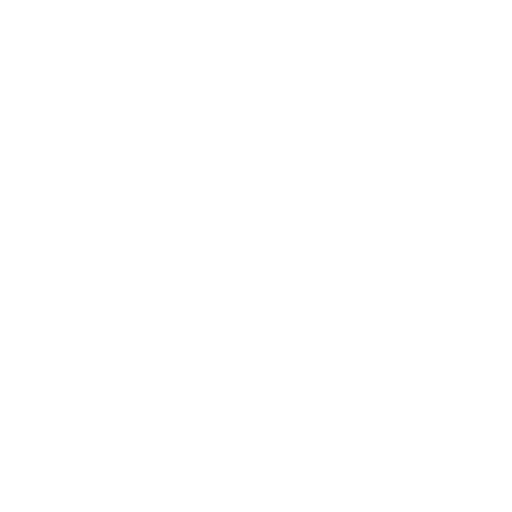
t = 0.00 s
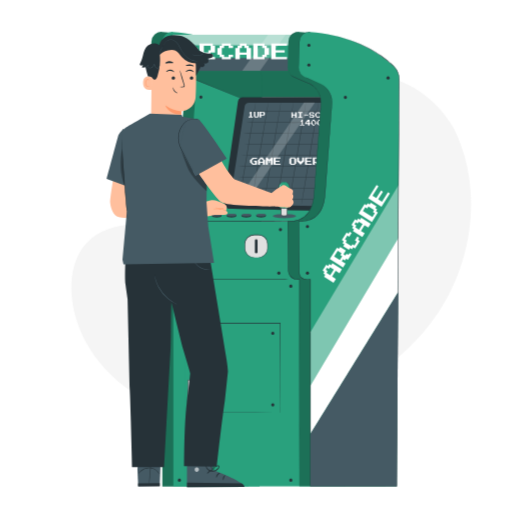
t = 1.00 s
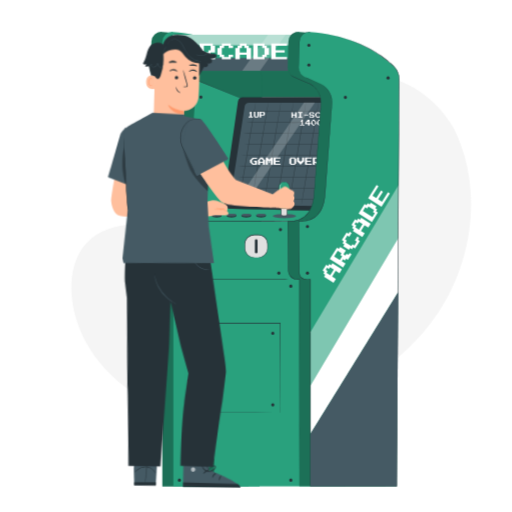
t = 2.50 s
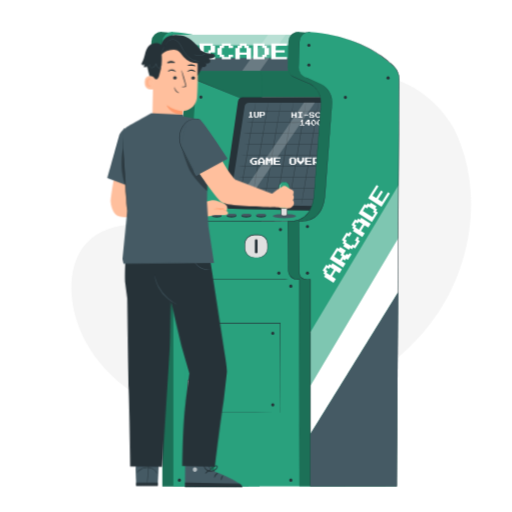
t = 3.25 s
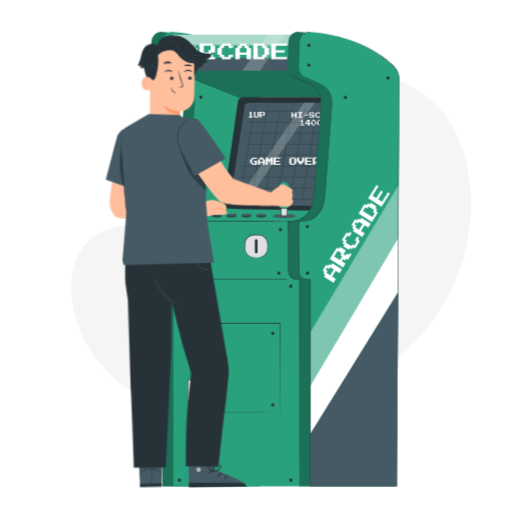
t = 4.75 s
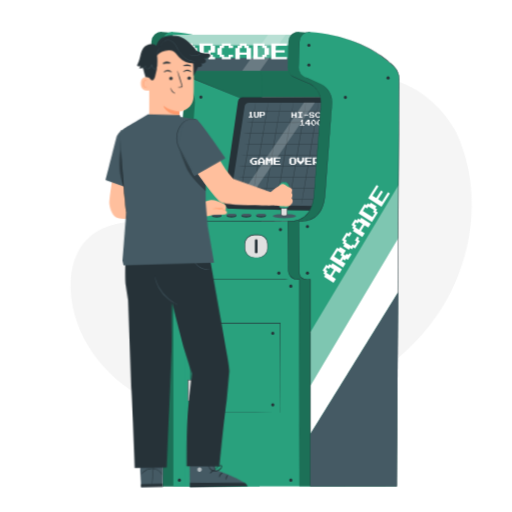
t = 5.88 s

The animated SVG that drew these frames (rendered in a browser with its animation timeline set to each time). Animation: 3 CSS @keyframes rules; one cycle of 7.00 s, repeats indefinitely.

<svg class="animated" id="freepik_stories-arcade-machine" xmlns="http://www.w3.org/2000/svg" viewBox="0 0 500 500" version="1.1" xmlns:xlink="http://www.w3.org/1999/xlink" xmlns:svgjs="http://svgjs.com/svgjs"><style>svg#freepik_stories-arcade-machine:not(.animated) .animable {opacity: 0;}svg#freepik_stories-arcade-machine.animated #freepik--background-simple--inject-90 {animation: 1s 1 forwards cubic-bezier(.36,-0.01,.5,1.38) fadeIn,1.5s Infinite  linear wind;animation-delay: 0s,1s;}svg#freepik_stories-arcade-machine.animated #freepik--arcade-machine--inject-90 {animation: 1s 1 forwards cubic-bezier(.36,-0.01,.5,1.38) fadeIn;animation-delay: 0s;}svg#freepik_stories-arcade-machine.animated #freepik--Character--inject-90 {animation: 1s 1 forwards cubic-bezier(.36,-0.01,.5,1.38) slideUp,6s Infinite  linear wind;animation-delay: 0s,1s;}            @keyframes fadeIn {                0% {                    opacity: 0;                }                100% {                    opacity: 1;                }            }                    @keyframes wind {                0% {                    transform: rotate( 0deg );                }                25% {                    transform: rotate( 1deg );                }                75% {                    transform: rotate( -1deg );                }            }                    @keyframes slideUp {                0% {                    opacity: 0;                    transform: translateY(30px);                }                100% {                    opacity: 1;                    transform: inherit;                }            }        .animator-hidden { display: none; }</style><g id="freepik--background-simple--inject-90" class="animable" style="transform-origin: 264.826px 240.476px;"><path d="M443.47,125.87,441.12,122c-19.77-32.58-55.51-52.22-93.2-49.84a99.14,99.14,0,0,0-14.43,2c-34.26,7.34-64.07,33.25-76.43,66.43-7.27,19.52-9.3,42-23.09,57.48-17.95,20.16-48.43,20.8-75.22,20s-57.29-.12-75.15,20.12c-11.19,12.67-14.74,30.7-13.84,47.68,2.39,44.94,33.71,85.13,73.54,105.11s86.72,21.76,130.31,13c61.07-12.31,119.14-46.11,154.05-98.33S471.4,182.23,443.47,125.87Z" style="fill: rgb(245, 245, 245); transform-origin: 264.826px 240.476px;" id="el14d2l7fk1jfp" class="animable"></path></g><g id="freepik--Floor--inject-90" class="animable animator-hidden" style="transform-origin: 244.75px 474.94px;"><path d="M459.33,474.94c0,.15-96.08.27-214.57.27s-214.59-.12-214.59-.27,96.06-.27,214.59-.27S459.33,474.79,459.33,474.94Z" style="fill: rgb(38, 50, 56); transform-origin: 244.75px 474.94px;" id="elqf8cwh1yet" class="animable"></path></g><g id="freepik--arcade-machine--inject-90" class="animable animator-active" style="transform-origin: 268.589px 253.097px;"><path d="M147.2,66.12l.67-25.68a9.57,9.57,0,0,1,10.26-9.3c31.27,2.39,60.48,13.37,81.33,33a18.37,18.37,0,0,1,5.75,13.49l-2.46,397.35H158.54V272.86H147.68L147.15,216h2.36c14.85,0,22.12-10.68,23.25-25.48l6.73-88.23a20.46,20.46,0,0,0-14-21.72l-12.51-5.46A9.55,9.55,0,0,1,147.2,66.12Z" style="fill: rgb(41, 161, 125); transform-origin: 196.18px 253.047px;" id="elg6ytwh371vq" class="animable"></path><g id="eleq3t727d3g"><g style="opacity: 0.3; transform-origin: 196.18px 253.047px;" class="animable"><path d="M147.2,66.12l.67-25.68a9.57,9.57,0,0,1,10.26-9.3c31.27,2.39,60.48,13.37,81.33,33a18.37,18.37,0,0,1,5.75,13.49l-2.46,397.35H158.54V272.86H147.68L147.15,216h2.36c14.85,0,22.12-10.68,23.25-25.48l6.73-88.23a20.46,20.46,0,0,0-14-21.72l-12.51-5.46A9.55,9.55,0,0,1,147.2,66.12Z" id="el2gskllrlkzc" class="animable" style="transform-origin: 196.18px 253.047px;"></path></g></g><polygon points="232.97 94.97 168.93 69.19 306.42 69.19 338.4 95.33 232.97 94.97" style="fill: rgb(41, 161, 125); transform-origin: 253.665px 82.26px;" id="el3ixim3iyw8s" class="animable"></polygon><path d="M157.9,66.12l.67-25.68a9.57,9.57,0,0,1,10.26-9.3c31.27,2.39,60.48,13.37,81.32,33a18.34,18.34,0,0,1,5.76,13.49l-2.46,397.35H169.24V252.16H158.38L157.85,216h2.36c14.85,0,22.12-10.68,23.25-25.48l6.73-88.23A20.46,20.46,0,0,0,176.14,80.6l-12.5-5.46A9.55,9.55,0,0,1,157.9,66.12Z" style="fill: rgb(41, 161, 125); transform-origin: 206.88px 253.047px;" id="elojinskkihs" class="animable"></path><g id="elu7hwwh5ysc9"><g style="opacity: 0.3; transform-origin: 253.665px 82.78px;" class="animable"><polygon points="236.42 96.37 168.93 69.19 306.42 69.19 338.4 95.33 236.42 96.37" id="elqgi89bs3ngd" class="animable" style="transform-origin: 253.665px 82.78px;"></polygon></g></g><rect x="168.93" y="33.92" width="118.45" height="35.26" style="fill: rgb(41, 161, 125); transform-origin: 228.155px 51.55px;" id="el1wecv09d004" class="animable"></rect><g id="elghbw8p0u8gd"><g style="opacity: 0.6; transform-origin: 227.97px 39.07px;" class="animable"><rect x="168.57" y="33.92" width="118.8" height="10.3" style="fill: rgb(255, 255, 255); transform-origin: 227.97px 39.07px;" id="elb7va6uccsyj" class="animable"></rect></g></g><rect x="168.57" y="56.69" width="118.8" height="12.5" style="fill: rgb(69, 90, 100); transform-origin: 227.97px 62.94px;" id="elzskihqf93yp" class="animable"></rect><path d="M218.65,193.7l13.7-94.62A5.06,5.06,0,0,1,237.44,95h98.27c6.15,0,10.87,5.1,10,10.8L331.41,199a9.93,9.93,0,0,1-10.25,8.11L226.9,205C220.83,204.83,217.75,199.33,218.65,193.7Z" style="fill: rgb(38, 50, 56); transform-origin: 282.155px 151.06px;" id="elpwfe5vj1v2" class="animable"></path><path d="M224.68,195.23l14.23-91.42a4.18,4.18,0,0,1,4.13-3.54h92.48a4,4,0,0,1,4.11,4.44L325.38,198a4.09,4.09,0,0,1-4.21,3.34l-92.48-1.66A4,4,0,0,1,224.68,195.23Z" style="fill: rgb(69, 90, 100); transform-origin: 282.155px 150.806px;" id="elfqbfmuwfy5" class="animable"></path><path d="M284.54,115.09v-5.58H286v2.39h2.17v-2.39h1.44v5.58h-1.44V112.7H286v2.39Z" style="fill: rgb(255, 255, 255); transform-origin: 287.075px 112.3px;" id="ela8luxep8i3l" class="animable"></path><path d="M291,115.09v-.8h1.44v-4H291v-.8h4.33v.8h-1.44v4h1.44v.8Z" style="fill: rgb(255, 255, 255); transform-origin: 293.165px 112.29px;" id="elmqa8exal1b" class="animable"></path><path d="M296.8,112.7v-.8h4.33v.8Z" style="fill: rgb(255, 255, 255); transform-origin: 298.965px 112.3px;" id="el045f8znt2db7" class="animable"></path><path d="M302.57,115.09v-.8h-.72v-.8h1.44v.8h2.17V112.7h-2.89v-.8h-.72v-1.59h.72v-.8h3.61v.8h.72v.79h-1.44v-.79h-2.17v1.59h2.89v.8h.72v1.59h-.72v.8Z" style="fill: rgb(255, 255, 255); transform-origin: 304.375px 112.3px;" id="el4639qmi2rt3" class="animable"></path><path d="M309.06,115.09v-.8h-.72v-.8h-.72V111.1h.72v-.79h.72v-.8H312v.8h.72v.79h-1.44v-.79h-1.45v.79h-.72v2.39h.72v.8h1.45v-.8h1.44v.8H312v.8Z" style="fill: rgb(255, 255, 255); transform-origin: 310.17px 112.3px;" id="eln4mmf5to6p9" class="animable"></path><path d="M314.11,115.09v-.8h-.72v-4h.72v-.8h3.61v.8h.72v4h-.72v.8Zm.72-.8H317v-4h-2.17Z" style="fill: rgb(255, 255, 255); transform-origin: 315.915px 112.29px;" id="el8ne7oerekqr" class="animable"></path><path d="M319.16,115.09v-5.58h4.33v.8h.72v2.39h-1.44v.79h.72v.8h.72v.8h-2.16v-.8h-.73v-.8h-.72v1.6Zm1.44-2.39h1.45v-.8h.72v-1.59H320.6Z" style="fill: rgb(255, 255, 255); transform-origin: 321.685px 112.3px;" id="elsrdpify4ngo" class="animable"></path><path d="M324.93,115.09v-5.58H330v.8h-3.61v1.59h2.89v.8h-2.89v1.59H330v.8Z" style="fill: rgb(255, 255, 255); transform-origin: 327.465px 112.3px;" id="elbssw2mvgcgf" class="animable"></path><path d="M292.88,122.62v-.8h1.44v-3.18h-.72v-.8h.72V117h1.45v4.78h1.44v.8Z" style="fill: rgb(255, 255, 255); transform-origin: 295.045px 119.81px;" id="elsxneh2dqsxr" class="animable"></path><path d="M300.81,122.62V121h-2.88v-1.6h.72v-.79h.72v-.8h.72V117h2.17v3.19H303v.8h-.72v1.59Zm-1.44-2.39h1.44v-1.59h-.72v.79h-.72Z" style="fill: rgb(255, 255, 255); transform-origin: 300.465px 119.81px;" id="elj1r1sviohwh" class="animable"></path><path d="M305.14,122.62v-.8h-.72V121h-.72v-2.39h.72v-.8h.72V117h2.17v.8H308v.8h.72V121H308v.79h-.72v.8Zm.72-.8h1.45v-3.18h-.73v-.8h-1.44V121h.72Z" style="fill: rgb(255, 255, 255); transform-origin: 306.21px 119.81px;" id="el540inystuz9" class="animable"></path><path d="M310.91,122.62v-.8h-.72V121h-.72v-2.39h.72v-.8h.72V117h2.17v.8h.72v.8h.72V121h-.72v.79h-.72v.8Zm.72-.8h1.45v-3.18h-.72v-.8h-1.45V121h.72Z" style="fill: rgb(255, 255, 255); transform-origin: 311.995px 119.81px;" id="elhkme3gy05h5" class="animable"></path><path d="M316.68,122.62v-.8H316V121h-.72v-2.39H316v-.8h.72V117h2.17v.8h.72v.8h.72V121h-.72v.79h-.72v.8Zm.72-.8h1.45v-3.18h-.73v-.8h-1.44V121h.72Z" style="fill: rgb(255, 255, 255); transform-origin: 317.805px 119.81px;" id="elpubf239mqnq" class="animable"></path><path d="M242.74,114.65v-.8h1.45v-3.19h-.73v-.8h.73v-.79h1.44v4.78h1.44v.8Z" style="fill: rgb(255, 255, 255); transform-origin: 244.905px 111.86px;" id="elg5xts6jmee5" class="animable"></path><path d="M248.51,114.65v-.8h-.72v-4.78h1.44v4.78h2.17v-4.78h1.44v4.78h-.72v.8Z" style="fill: rgb(255, 255, 255); transform-origin: 250.315px 111.86px;" id="elr2x92t48d1c" class="animable"></path><path d="M253.56,114.65v-5.58h4.33v.79h.72v2.4h-.72v.79H255v1.6Zm1.45-2.39h2.16v-2.4H255Z" style="fill: rgb(255, 255, 255); transform-origin: 256.085px 111.86px;" id="eldfviohx9ar" class="animable"></path><g id="elz13tvhq1esp"><g style="opacity: 0.3; transform-origin: 282.705px 150.03px;" class="animable"><path d="M233.09,199.79c-.15,0,3.46-22.32,8-49.8s8.43-49.74,8.58-49.72-3.46,22.32-8.05,49.81S233.23,199.82,233.09,199.79Z" id="elt0ji499t7c" class="animable" style="transform-origin: 241.38px 150.03px;"></path><path d="M245.35,199.79c-.14,0,3.46-22.32,8.06-49.8s8.43-49.74,8.58-49.72-3.46,22.32-8.05,49.81S245.5,199.82,245.35,199.79Z" id="elcutfebn94pt" class="animable" style="transform-origin: 253.67px 150.03px;"></path><path d="M257.62,199.79c-.14,0,3.46-22.32,8.05-49.8s8.44-49.74,8.59-49.72-3.46,22.32-8.06,49.81S257.77,199.82,257.62,199.79Z" id="elfs3q6wujf8j" class="animable" style="transform-origin: 265.94px 150.03px;"></path><path d="M269.89,199.79c-.15,0,3.46-22.32,8.05-49.8s8.44-49.74,8.58-49.72-3.45,22.32-8,49.81S270,199.82,269.89,199.79Z" id="el9092ardv9mn" class="animable" style="transform-origin: 278.205px 150.03px;"></path><path d="M282.16,199.79c-.15,0,3.45-22.32,8-49.8s8.43-49.74,8.58-49.72-3.46,22.32-8.05,49.81S282.3,199.82,282.16,199.79Z" id="el87hqzdnpqjs" class="animable" style="transform-origin: 290.45px 150.03px;"></path><path d="M294.42,199.79c-.14,0,3.46-22.32,8.05-49.8s8.44-49.74,8.59-49.72-3.46,22.32-8.05,49.81S294.57,199.82,294.42,199.79Z" id="el2ngvmq19cd" class="animable" style="transform-origin: 302.74px 150.03px;"></path><path d="M306.69,199.79c-.15,0,3.46-22.32,8.05-49.8s8.44-49.74,8.58-49.72-3.45,22.32-8.05,49.81S306.84,199.82,306.69,199.79Z" id="elxrkvm7ka5" class="animable" style="transform-origin: 315.005px 150.03px;"></path><path d="M319,199.79c-.15,0,3.46-22.32,8.05-49.8s8.43-49.74,8.58-49.72-3.46,22.32-8,49.81S319.1,199.82,319,199.79Z" id="elwaf5cklopr9" class="animable" style="transform-origin: 327.315px 150.03px;"></path><path d="M339,108.9c0,.15-22.51.27-50.29.27s-50.29-.12-50.29-.27,22.51-.27,50.29-.27S339,108.75,339,108.9Z" id="el9lq7mhc52x5" class="animable" style="transform-origin: 288.71px 108.9px;"></path><path d="M337.07,119.74c0,.15-22.52.27-50.29.27s-50.3-.12-50.3-.27,22.52-.27,50.3-.27S337.07,119.59,337.07,119.74Z" id="elfsargndemm" class="animable" style="transform-origin: 286.775px 119.74px;"></path><path d="M334.15,130.32c0,.15-22.52.27-50.29.27s-50.3-.12-50.3-.27,22.52-.27,50.3-.27S334.15,130.17,334.15,130.32Z" id="elfqffu4qklv" class="animable" style="transform-origin: 283.855px 130.32px;"></path><path d="M335.4,140.9c0,.15-22.52.27-50.29.27s-50.29-.12-50.29-.27,22.51-.27,50.29-.27S335.4,140.75,335.4,140.9Z" id="elhnukprlu1wj" class="animable" style="transform-origin: 285.11px 140.9px;"></path><path d="M332.48,151.48c0,.14-22.52.27-50.29.27s-50.3-.13-50.3-.27,22.52-.27,50.3-.27S332.48,151.33,332.48,151.48Z" id="eld2918nskzyj" class="animable" style="transform-origin: 282.185px 151.48px;"></path><path d="M329.56,162.05c0,.15-22.52.27-50.29.27s-50.3-.12-50.3-.27,22.52-.26,50.3-.26S329.56,161.91,329.56,162.05Z" id="elgd5t265oabm" class="animable" style="transform-origin: 279.265px 162.055px;"></path><path d="M329.56,173.05c0,.15-22.52.27-50.29.27s-50.3-.12-50.3-.27,22.52-.27,50.3-.27S329.56,172.9,329.56,173.05Z" id="elsr1yjpcmgnc" class="animable" style="transform-origin: 279.265px 173.05px;"></path><path d="M327,184c0,.15-22.52.27-50.29.27s-50.3-.12-50.3-.27,22.52-.27,50.3-.27S327,183.89,327,184Z" id="elslc4p8nnkpj" class="animable" style="transform-origin: 276.705px 184px;"></path><path d="M327,194.67c0,.15-22.52.27-50.29.27s-50.3-.12-50.3-.27,22.52-.27,50.3-.27S327,194.52,327,194.67Z" id="el1a2trjz1kcg" class="animable" style="transform-origin: 276.705px 194.67px;"></path></g></g><path d="M246.16,161v-1h-1v-1h-1v-3.06h1v-1h1v-1h4.78v1h-3.83v1h-1V159h1v1H249v-2h-1v-1h2.87V161Z" style="fill: rgb(255, 255, 255); transform-origin: 247.55px 157.47px;" id="elqon73mmai4e" class="animable"></path><path d="M251.9,161v-5.11h.95v-1h1v-1h2.87v1h.95v1h1V161h-1.91V159h-2.87V161Zm1.91-3.07h2.87v-2h-1v-1h-1v1h-.95Z" style="fill: rgb(255, 255, 255); transform-origin: 255.285px 157.445px;" id="ela6gt9tfbse" class="animable"></path><path d="M259.55,161v-7.16h1.91v1h1v1h1v-1h1v-1h1.91V161h-1.91v-4.09h-1v2h-1v-2h-1V161Z" style="fill: rgb(255, 255, 255); transform-origin: 262.96px 157.42px;" id="elyq7iv9pt2h" class="animable"></path><path d="M267.19,161v-7.16h6.7v1h-4.78v2.05h3.82v1h-3.82v2h4.78v1Z" style="fill: rgb(255, 255, 255); transform-origin: 270.54px 157.42px;" id="eloh5zn00ie7h" class="animable"></path><path d="M283.45,161v-1h-.95v-5.12h.95v-1h4.78v1h1V160h-1v1Zm1-1h2.87v-5.12h-2.87Z" style="fill: rgb(255, 255, 255); transform-origin: 285.865px 157.44px;" id="el883tax9f1ew" class="animable"></path><path d="M293,161v-1h-.95v-1h-1v-1h-1v-4.09h1.91v3.07H293v1h1v-1h1v-3.07h1.91V158h-1v1h-.95v1h-1v1Z" style="fill: rgb(255, 255, 255); transform-origin: 293.48px 157.455px;" id="eltqum5cp64z" class="animable"></path><path d="M297.8,161v-7.16h6.69v1h-4.78v2.05h3.82v1h-3.82v2h4.78v1Z" style="fill: rgb(255, 255, 255); transform-origin: 301.145px 157.42px;" id="el6jmddbyuux" class="animable"></path><path d="M305.45,161v-7.16h5.73v1h1V158h-1.91v1h.95v1h1v1h-2.87v-1h-.95v-1h-1V161Zm1.91-3.07h1.91v-1h1v-2.05h-2.87Z" style="fill: rgb(255, 255, 255); transform-origin: 308.835px 157.42px;" id="el44eoi9at3fp" class="animable"></path><g id="elh3j0sk7zpem"><g style="opacity: 0.2; transform-origin: 268.225px 150.03px;" class="animable"><polygon points="228.97 199.67 296.83 100.21 307.48 100.21 239.07 199.85 228.97 199.67" style="fill: rgb(255, 255, 255); transform-origin: 268.225px 150.03px;" id="elz5kgn1jwb2" class="animable"></polygon></g></g><rect x="154.78" y="216.03" width="136.99" height="56.82" style="fill: rgb(41, 161, 125); transform-origin: 223.275px 244.44px;" id="elf2qnito3yj4" class="animable"></rect><rect x="239.1" y="229.37" width="22.17" height="22.17" rx="9.14" style="fill: rgb(224, 224, 224); transform-origin: 250.185px 240.455px;" id="ely8d727oj7y7" class="animable"></rect><path d="M252.13,251.54a14.66,14.66,0,0,0,2.79-.55,9.17,9.17,0,0,0,5.45-5.1,9.4,9.4,0,0,0,.63-2.44c.08-.87.05-1.81.05-2.78s0-2-.06-3a8.93,8.93,0,0,0-5.57-7.41c-2.14-.93-4.66-.56-7.17-.63a8.89,8.89,0,0,0-8.89,8.72c0,1.09,0,2.15,0,3.18a11.24,11.24,0,0,0,.24,2.94,8.84,8.84,0,0,0,2.61,4.49,8.74,8.74,0,0,0,3.78,2.11,12,12,0,0,0,3.29.35l2.13,0a3.64,3.64,0,0,1,.74.06,4.35,4.35,0,0,1-.74.05l-2.13,0a11.59,11.59,0,0,1-3.37-.27,8.91,8.91,0,0,1-4-2.12,8.42,8.42,0,0,1-1.68-2,8.76,8.76,0,0,1-1.1-2.64,11.34,11.34,0,0,1-.28-3c0-1,0-2.1,0-3.19a9.39,9.39,0,0,1,9.39-9.25H252a9.68,9.68,0,0,1,3.63.68,9.38,9.38,0,0,1,5.85,7.86c.08,1.07,0,2.05,0,3a26.52,26.52,0,0,1-.08,2.83,10.21,10.21,0,0,1-.69,2.54,9.43,9.43,0,0,1-2.74,3.57,9.21,9.21,0,0,1-3,1.58,8.84,8.84,0,0,1-2.11.36A3.83,3.83,0,0,1,252.13,251.54Z" style="fill: rgb(38, 50, 56); transform-origin: 250.178px 240.308px;" id="el34jvfjivvh3" class="animable"></path><rect x="248.89" y="233.66" width="2.59" height="13.59" rx="1.25" style="fill: rgb(38, 50, 56); transform-origin: 250.185px 240.455px;" id="elpdph97r7ruj" class="animable"></rect><rect x="180.36" y="269.55" width="156.68" height="205.39" style="fill: rgb(41, 161, 125); transform-origin: 258.7px 372.245px;" id="elm48gxfwum" class="animable"></rect><path d="M273.47,403.07s0-.15,0-.42,0-.69,0-1.21c0-1.08,0-2.65,0-4.7,0-4.12,0-10.13-.06-17.78,0-15.29-.07-37.11-.12-63.28l.23.23-87.38,0h0l.27-.27c0,32,0,62,0,87.39l-.23-.23,63.28.12,17.78.06,4.7,0,1.21,0h0l-1.19,0-4.65,0-17.73.06-63.43.12h-.23v-.23c0-25.4,0-55.39,0-87.39v-.27h.28l87.38,0h.24v.23c0,26.23-.09,48.1-.12,63.42,0,7.63,0,13.63-.06,17.73,0,2,0,3.59,0,4.66,0,.51,0,.91,0,1.19S273.47,403.07,273.47,403.07Z" style="fill: rgb(38, 50, 56); transform-origin: 229.87px 359.215px;" id="eletmr9x34ca9" class="animable"></path><polygon points="154.51 216.03 217.1 203.51 319.27 205.73 317.86 207.04 291.77 216.03 154.51 216.03" style="fill: rgb(41, 161, 125); transform-origin: 236.89px 209.77px;" id="elhgahp4ec8so" class="animable"></polygon><path d="M154.51,216l137.26-.26h-.08l26.08-9-.09.05,1.12-1.05.28-.26.18.47L217.1,203.72h0L154.51,216l62.55-12.73h.05l102.16,2.17h.66l-.48.45-.28.27L318,207.24l0,0H318l-26.09,9,0,0h-.05Z" style="fill: rgb(38, 50, 56); transform-origin: 237.22px 209.755px;" id="elui02c9yedxd" class="animable"></path><path d="M281,66.12l.67-25.68a9.58,9.58,0,0,1,10.26-9.3c31.27,2.39,60.48,13.37,81.33,33A18.37,18.37,0,0,1,379,77.59l-2.46,397.35H292.3V273H281.44l-.53-57h2.36c14.85,0,22.12-10.68,23.25-25.48l6.73-88.23a20.46,20.46,0,0,0-14-21.72L286.7,75.14A9.57,9.57,0,0,1,281,66.12Z" style="fill: rgb(41, 161, 125); transform-origin: 329.955px 253.028px;" id="el465pmw7w90o" class="animable"></path><g id="elajlwsox1rpa"><g style="opacity: 0.3; transform-origin: 329.955px 253.028px;" class="animable"><path d="M281,66.12l.67-25.68a9.58,9.58,0,0,1,10.26-9.3c31.27,2.39,60.48,13.37,81.33,33A18.37,18.37,0,0,1,379,77.59l-2.46,397.35H292.3V273H290a8.6,8.6,0,0,1-8.6-8.52L280.91,216h2.36c14.85,0,22.12-10.68,23.25-25.48l6.73-88.23a20.46,20.46,0,0,0-14-21.72L286.7,75.14A9.57,9.57,0,0,1,281,66.12Z" id="el905bmu4pj" class="animable" style="transform-origin: 329.955px 253.028px;"></path></g></g><path d="M291.82,66.12l.67-25.68a9.57,9.57,0,0,1,10.26-9.3c31.27,2.39,60.48,13.37,81.33,33a18.37,18.37,0,0,1,5.75,13.49l-2.46,397.35H303.16V273h-4.09a6.84,6.84,0,0,1-6.84-6.77l-.46-50.2h2.36c14.85,0,22.12-10.68,23.25-25.48l6.73-88.23a20.46,20.46,0,0,0-14-21.72l-12.51-5.46A9.55,9.55,0,0,1,291.82,66.12Z" style="fill: rgb(41, 161, 125); transform-origin: 340.8px 253.047px;" id="elddmd2e42cop" class="animable"></path><g id="el7mo4bpkdpb6"><g style="opacity: 0.4; transform-origin: 346.185px 278.59px;" class="animable"><polygon points="303.18 324.25 389.19 180.61 389.19 231.94 303.18 376.57 303.18 324.25" style="fill: rgb(255, 255, 255); transform-origin: 346.185px 278.59px;" id="elzj73k0ffnbj" class="animable"></polygon></g></g><polygon points="303.18 376.57 389.19 231.94 388.92 285.11 303.18 423.57 303.18 376.57" style="fill: rgb(255, 255, 255); transform-origin: 346.185px 327.755px;" id="elw8ae9iqlka" class="animable"></polygon><path d="M291.89,31.14h-.29c-.2,0-.49,0-.87,0A9.56,9.56,0,0,0,282,38.64a21.15,21.15,0,0,0-.27,4c-.14,5.7-.31,12.68-.51,20.8,0,1-.06,2.06-.06,3.1a9.38,9.38,0,0,0,4.79,8c4.15,1.93,8.69,3.81,13.38,5.88h0a20.86,20.86,0,0,1,11.88,9.9,21.24,21.24,0,0,1,2.37,8c.07.71.05,1.44.07,2.16l-.15,2.17c-.1,1.44-.21,2.9-.32,4.37-.89,11.75-1.84,24.32-2.85,37.58s-2.06,27.21-3.16,41.71a69.69,69.69,0,0,1-1.35,10.95,28.66,28.66,0,0,1-4.46,10.31,19.67,19.67,0,0,1-8.93,7l-1.36.51c-.46.14-.93.25-1.4.37a19.87,19.87,0,0,1-2.87.53,45.32,45.32,0,0,1-5.82.23l.27-.27c.06,6.77.13,14,.2,21.26s.13,14.63.2,21.79c.18,3.53-.58,7.35,1.65,10.16a8.25,8.25,0,0,0,4,3,14.22,14.22,0,0,0,5.06.5h.27V273c0,57.43-.07,107.91-.09,144,0,18.06-.07,32.53-.08,42.5,0,5,0,8.81,0,11.43,0,1.3,0,2.28,0,3s0,1,0,1,0-.34,0-1,0-1.66,0-3c0-2.62,0-6.46,0-11.43,0-10,0-24.44-.08-42.5,0-36.13-.06-86.61-.09-144l.26.27c-.87,0-1.72,0-2.61,0a8.81,8.81,0,0,1-2.63-.5,9,9,0,0,1-4.27-3.2,9.07,9.07,0,0,1-1.7-5.11c0-1.78,0-3.56,0-5.36q-.09-10.74-.2-21.78c-.07-7.29-.13-14.49-.19-21.26v-.27h.27a45.78,45.78,0,0,0,5.76-.23,18.92,18.92,0,0,0,2.8-.52c.46-.12.92-.22,1.37-.36l1.33-.5a19.16,19.16,0,0,0,8.69-6.84,28.08,28.08,0,0,0,4.38-10.12,68.84,68.84,0,0,0,1.34-10.87c1.11-14.5,2.18-28.45,3.2-41.71s2-25.83,2.89-37.58c.12-1.47.23-2.93.34-4.37l.15-2.14c0-.71,0-1.42-.07-2.12a20.84,20.84,0,0,0-2.3-7.89,20.47,20.47,0,0,0-11.64-9.74h0c-4.7-2.09-9.19-4-13.4-5.93a9.71,9.71,0,0,1-4.92-8.3c0-1.06.05-2.09.07-3.1.24-8.13.43-15.11.6-20.81a21.64,21.64,0,0,1,.3-4,9.84,9.84,0,0,1,1.4-3.26,9.55,9.55,0,0,1,4.24-3.5,9.66,9.66,0,0,1,3.31-.74C291.5,31.1,291.89,31.14,291.89,31.14Z" style="fill: rgb(38, 50, 56); transform-origin: 297.3px 253.028px;" id="elvj5phl4w1eb" class="animable"></path><path d="M291.84,66.12s0,.13,0,.4A9.62,9.62,0,0,0,293.74,72a9.86,9.86,0,0,0,2.56,2.38,36.52,36.52,0,0,0,3.88,1.8l9.94,4.32h0A20.74,20.74,0,0,1,320,87.4,20.45,20.45,0,0,1,324.34,101c-.78,10.4-1.68,22.28-2.67,35.53s-2.11,27.86-3.31,43.72c-.32,4-.55,8-1,12.12a44,44,0,0,1-1.13,6.17,32,32,0,0,1-2.28,6l-.36.73-.42.69c-.29.46-.56.93-.87,1.38a22.63,22.63,0,0,1-2.07,2.53,20.69,20.69,0,0,1-2.44,2.23,21.24,21.24,0,0,1-2.84,1.75,21.48,21.48,0,0,1-3.09,1.3c-.54.17-1.09.29-1.64.43l-.82.21-.84.13-1.69.24-1.7.09c-1.14.07-2.28,0-3.42.05l.2-.21c.1,10,.2,20.41.3,31.24q.09,8.13.16,16.53a14.39,14.39,0,0,0,.34,4.12,6.94,6.94,0,0,0,2.3,3.34,6.85,6.85,0,0,0,3.8,1.49c1.4.05,2.86,0,4.29,0h.23V273c0,59.36,0,128.08,0,201.94l-.27-.27h84.21l-.27.26c0-1.51,0-3.15,0-4.79,1-148.65,1.81-283.2,2.43-380.6q0-4.56.06-9c0-1.48.07-3,0-4.41a18.39,18.39,0,0,0-.82-4.24,18.09,18.09,0,0,0-4.36-7.19c-1-1-2.08-1.88-3.1-2.81-.52-.46-1-.94-1.56-1.38l-1.6-1.29c-2.1-1.76-4.31-3.31-6.46-4.88-1.1-.75-2.21-1.45-3.31-2.18l-1.64-1.06-1.67-1a123,123,0,0,0-13.3-6.88,150.23,150.23,0,0,0-47.9-11.86,10.54,10.54,0,0,0-4.86.37,9.59,9.59,0,0,0-3.85,2.48A9.32,9.32,0,0,0,293,37.92a14.22,14.22,0,0,0-.47,4c-.14,5.24-.27,9.67-.37,13.26s-.19,6.31-.24,8.15-.1,2.78-.1,2.78,0-1,0-2.78.11-4.58.19-8.16.2-8,.32-13.25a14,14,0,0,1,.47-4.06,9.54,9.54,0,0,1,2.18-3.8A9.79,9.79,0,0,1,299,31.53a10.79,10.79,0,0,1,4.94-.39,149.91,149.91,0,0,1,48,11.8,123.47,123.47,0,0,1,13.35,6.87l1.67,1,1.65,1.07c1.1.72,2.22,1.43,3.32,2.18,2.16,1.57,4.37,3.12,6.48,4.89L380,60.23c.54.44,1,.92,1.57,1.37,1,.94,2.1,1.84,3.12,2.83a18.43,18.43,0,0,1,4.45,7.33,18.06,18.06,0,0,1,.84,4.32c.11,1.49,0,3,0,4.44q0,4.45-.06,9c-.58,97.39-1.38,231.94-2.27,380.59,0,1.64,0,3.29,0,4.8v.27H302.91v-.26c0-73.86,0-142.58,0-201.94l.23.23c-1.45,0-2.86,0-4.32,0a7.38,7.38,0,0,1-6.49-5.15,7.78,7.78,0,0,1-.34-2.14l0-2.1q-.08-8.42-.14-16.53c-.1-10.84-.19-21.28-.28-31.24v-.21h.2c1.14,0,2.29,0,3.4,0l1.69-.09,1.66-.23.82-.13.81-.2c.53-.14,1.08-.26,1.61-.42a21.83,21.83,0,0,0,3-1.28,20.83,20.83,0,0,0,2.79-1.71,21.54,21.54,0,0,0,2.39-2.18,21.1,21.1,0,0,0,2-2.49c.3-.44.57-.91.85-1.36l.42-.68.35-.71a31.07,31.07,0,0,0,2.26-5.9A44.31,44.31,0,0,0,317,192.3c.42-4.09.66-8.15,1-12.11,1.22-15.85,2.35-30.47,3.37-43.71s1.93-25.13,2.73-35.51a20.25,20.25,0,0,0-4.28-13.45,20.58,20.58,0,0,0-9.77-6.84h0l-9.92-4.35a35.35,35.35,0,0,1-3.88-1.84,9.87,9.87,0,0,1-2.58-2.41,9.66,9.66,0,0,1-1.76-4.37,8.9,8.9,0,0,1-.08-1.19C291.83,66.25,291.84,66.12,291.84,66.12Z" style="fill: rgb(38, 50, 56); transform-origin: 340.799px 253.097px;" id="elzuph26ubjhl" class="animable"></path><polygon points="303.18 474.94 303.18 423.57 388.92 285.11 387.39 474.94 303.18 474.94" style="fill: rgb(69, 90, 100); transform-origin: 346.05px 380.025px;" id="eljb6p3apuywr" class="animable"></polygon><path d="M236.42,96.37l-.27-.08-.77-.28-2.95-1.15-10.8-4.29L186.08,76.23l-17.6-7.17-.16-.06v-.17c0-10.28.08-19.07.1-25.34,0-3.09.05-5.55.07-7.28,0-.82,0-1.46,0-1.94s0-.67,0-.67a3.5,3.5,0,0,1,.05.67c0,.48,0,1.12,0,1.94,0,1.73,0,4.19.07,7.28,0,6.27.06,15.06.1,25.34l-.16-.23,17.61,7.13,35.5,14.49,10.73,4.45,2.91,1.24.75.33C236.34,96.32,236.43,96.36,236.42,96.37Z" style="fill: rgb(38, 50, 56); transform-origin: 202.37px 64.985px;" id="el22wddkt3w4n" class="animable"></path><path d="M289.09,211.05c0,1.12-5.09,2-11.36,2s-11.36-.9-11.36-2,5.08-2,11.36-2S289.09,209.93,289.09,211.05Z" style="fill: rgb(69, 90, 100); transform-origin: 277.73px 211.05px;" id="elxf6i07zcmbg" class="animable"></path><path d="M280.34,197h-5.76v13.1a6.21,6.21,0,0,0,5.76,0Z" style="fill: rgb(224, 224, 224); transform-origin: 277.46px 203.904px;" id="el3jzcvc9o7n6" class="animable"></path><path d="M280.34,197a5,5,0,0,1,.06.92c0,.71,0,1.61.07,2.68,0,2.32.11,5.63.12,9.5v.16l-.14.07a7,7,0,0,1-2.84.74,6.44,6.44,0,0,1-3.05-.68l-.1-.05-.15-.07v-.17c0-5.1,0-9.73.07-13.1v-.2h.19c1.82,0,3.28.07,4.27.11a9.09,9.09,0,0,1,1.49.09s-.61.05-1.61.09-2.42.08-4.15.1l.19-.19c.05,3.37.08,8,.08,13.1l-.15-.24.1.05a6,6,0,0,0,2.79.63,6.52,6.52,0,0,0,2.64-.67l-.15.23c0-3.76.07-7,.12-9.32,0-1.1.06-2,.07-2.75A8.59,8.59,0,0,1,280.34,197Z" style="fill: rgb(38, 50, 56); transform-origin: 277.45px 203.936px;" id="elm4jo0lz7b9d" class="animable"></path><path d="M277.46,177.55h0a5.33,5.33,0,0,0-5.33,5.5l.62,19.66a11.65,11.65,0,0,0,9,0l1-19.55A5.33,5.33,0,0,0,277.46,177.55Z" style="fill: rgb(41, 161, 125); transform-origin: 277.442px 190.582px;" id="el6olpfhkmuyl" class="animable"></path><path d="M277.46,177.55a2.39,2.39,0,0,1,.56,0,5.44,5.44,0,0,1,1.58.36,5.45,5.45,0,0,1,3.36,4.73c-.16,5.1-.54,12.12-.94,20.1v.17l-.15.06a11.19,11.19,0,0,1-4.6.93,13.47,13.47,0,0,1-4.61-.92l-.16-.06v-.18c-.23-8-.45-15-.52-20.1a5.41,5.41,0,0,1,1.27-3.2,5.6,5.6,0,0,1,2.08-1.53,5.5,5.5,0,0,1,1.59-.36,2.39,2.39,0,0,1,.56,0,7.22,7.22,0,0,0-2.07.52,5.53,5.53,0,0,0-1.95,1.52,5.3,5.3,0,0,0-1.13,3c.18,5.12.43,12.13.71,20.07l-.18-.24a13,13,0,0,0,4.43.88,10.68,10.68,0,0,0,4.38-.88l-.16.24c.44-7.94.83-14.95,1.12-20.06a5.25,5.25,0,0,0-1.14-3,5.34,5.34,0,0,0-1.94-1.53A7.76,7.76,0,0,0,277.46,177.55Z" style="fill: rgb(38, 50, 56); transform-origin: 277.47px 190.717px;" id="eldbhf25js7u8" class="animable"></path><path d="M273.83,195.73a10.5,10.5,0,0,1-.34-2.35c-.14-1.47-.28-3.49-.36-5.73a28.4,28.4,0,0,1,.22-5.77,3.6,3.6,0,0,1,.76-1.62c.29-.32.51-.42.52-.39a4.48,4.48,0,0,0-.91,2.08,41.38,41.38,0,0,0-.05,5.68c.07,2.13.14,4.05.2,5.72A10.3,10.3,0,0,1,273.83,195.73Z" style="fill: rgb(255, 255, 255); transform-origin: 273.851px 187.797px;" id="el47thlpxszkn" class="animable"></path><path d="M216.34,210.92c0,.76-2.12,1.38-4.73,1.38s-4.73-.62-4.73-1.38v-1.07a20,20,0,0,1,4.73-.3c1.8,0,3.87-.23,4.67.2C216.28,209.75,216.34,210.69,216.34,210.92Z" style="fill: rgb(38, 50, 56); transform-origin: 211.61px 210.894px;" id="eldacquh334k" class="animable"></path><path d="M216.34,209.92c0,.69-2.12,1.25-4.73,1.25s-4.73-.56-4.73-1.25,2.12-1.25,4.73-1.25S216.34,209.23,216.34,209.92Z" style="fill: rgb(69, 90, 100); transform-origin: 211.61px 209.92px;" id="elp1z3mq68jsn" class="animable"></path><path d="M230.77,210.92c0,.76-2.12,1.38-4.73,1.38s-4.72-.62-4.72-1.38v-1.07a19.87,19.87,0,0,1,4.72-.3c1.81,0,3.88-.23,4.68.2C230.72,209.75,230.77,210.69,230.77,210.92Z" style="fill: rgb(38, 50, 56); transform-origin: 226.045px 210.894px;" id="elbfo3anxw5fd" class="animable"></path><path d="M230.77,209.92c0,.69-2.12,1.25-4.73,1.25s-4.72-.56-4.72-1.25,2.11-1.25,4.72-1.25S230.77,209.23,230.77,209.92Z" style="fill: rgb(69, 90, 100); transform-origin: 226.045px 209.92px;" id="eloq90ripg41e" class="animable"></path><path d="M245.21,210.92c0,.76-2.12,1.38-4.73,1.38s-4.73-.62-4.73-1.38v-1.07a20,20,0,0,1,4.73-.3c1.81,0,3.88-.23,4.67.2C245.15,209.75,245.21,210.69,245.21,210.92Z" style="fill: rgb(38, 50, 56); transform-origin: 240.48px 210.894px;" id="el7ko7qcx1grj" class="animable"></path><path d="M245.21,209.92c0,.69-2.12,1.25-4.73,1.25s-4.73-.56-4.73-1.25,2.12-1.25,4.73-1.25S245.21,209.23,245.21,209.92Z" style="fill: rgb(69, 90, 100); transform-origin: 240.48px 209.92px;" id="elakwnqv9pi2p" class="animable"></path><path d="M259.64,210.92c0,.76-2.11,1.38-4.72,1.38s-4.73-.62-4.73-1.38v-1.07a20,20,0,0,1,4.73-.3c1.8,0,3.87-.23,4.67.2C259.59,209.75,259.64,210.69,259.64,210.92Z" style="fill: rgb(38, 50, 56); transform-origin: 254.915px 210.894px;" id="elk7w2kf0y7ai" class="animable"></path><path d="M259.64,209.92c0,.69-2.11,1.25-4.72,1.25s-4.73-.56-4.73-1.25,2.11-1.25,4.73-1.25S259.64,209.23,259.64,209.92Z" style="fill: rgb(69, 90, 100); transform-origin: 254.915px 209.92px;" id="el0q2duprzt7x" class="animable"></path><path d="M290.41,272.86c0,.14-32,.26-71.36.26s-71.37-.12-71.37-.26,31.95-.27,71.37-.27S290.41,272.71,290.41,272.86Z" style="fill: rgb(38, 50, 56); transform-origin: 219.045px 272.855px;" id="el9dafzdy0pm9" class="animable"></path><path d="M280.91,216c0,.15-28.81.27-64.34.27s-64.35-.12-64.35-.27,28.8-.27,64.35-.27S280.91,215.89,280.91,216Z" style="fill: rgb(38, 50, 56); transform-origin: 216.565px 216px;" id="elvoqrzked0z" class="animable"></path><rect x="183.59" y="326.94" width="4.99" height="20.36" style="fill: rgb(224, 224, 224); transform-origin: 186.085px 337.12px;" id="elit3jribp01" class="animable"></rect><path d="M188.58,347.3a12.72,12.72,0,0,1-.07-1.61c0-1.09,0-2.54-.08-4.31-.05-3.64-.11-8.69-.12-14.44l.27.26h-5l.27-.27h0V333c0,1.94,0,3.8,0,5.54,0,3.44-.06,6.42-.08,8.75l-.16-.16,3.63.09c.86,0,1.33,0,1.36.07a10.5,10.5,0,0,1-1.27.07l-3.72.09h-.16v-.16c0-2.33-.05-5.31-.08-8.75,0-1.74,0-3.6,0-5.54,0-1,0-2,0-3V327h0l.27-.27h5.25v.27c0,5.86-.07,11-.12,14.63,0,1.74-.06,3.17-.07,4.24A14.73,14.73,0,0,1,188.58,347.3Z" style="fill: rgb(38, 50, 56); transform-origin: 186.13px 337.09px;" id="elsfed2g0051m" class="animable"></path><rect x="183.59" y="370.97" width="4.99" height="20.36" style="fill: rgb(224, 224, 224); transform-origin: 186.085px 381.15px;" id="elcbvjg10vnr" class="animable"></rect><path d="M188.58,391.33a12.72,12.72,0,0,1-.07-1.61c0-1.09,0-2.54-.08-4.31-.05-3.64-.11-8.69-.12-14.44l.27.26h-5c.53-.54.15-.15.27-.27h0v6.06c0,1.94,0,3.79,0,5.54,0,3.43-.06,6.41-.08,8.74l-.16-.16,3.63.09c.86,0,1.33.05,1.36.07a8.32,8.32,0,0,1-1.27.07l-3.72.09h-.16v-.17c0-2.33-.05-5.31-.08-8.74,0-1.75,0-3.6,0-5.54,0-1,0-2,0-3V371h0l.27-.27h5.25V371c0,5.86-.07,11-.12,14.63,0,1.74-.06,3.17-.07,4.25A14.34,14.34,0,0,1,188.58,391.33Z" style="fill: rgb(38, 50, 56); transform-origin: 186.13px 381.095px;" id="elmie0f0hlkgf" class="animable"></path><circle cx="160.08" cy="224.2" r="1.54" style="fill: rgb(38, 50, 56); transform-origin: 160.08px 224.2px;" id="elsfrp4cmbea" class="animable"></circle><circle cx="273.84" cy="224.2" r="1.54" style="fill: rgb(38, 50, 56); transform-origin: 273.84px 224.2px;" id="elps3083v96bj" class="animable"></circle><path d="M303.18,44.22a1.54,1.54,0,1,1-1.54-1.54A1.54,1.54,0,0,1,303.18,44.22Z" style="fill: rgb(38, 50, 56); transform-origin: 301.64px 44.22px;" id="ela0xc2xzpoch" class="animable"></path><circle cx="300.23" cy="221.16" r="1.54" style="fill: rgb(38, 50, 56); transform-origin: 300.23px 221.16px;" id="elaim2kpt2v7c" class="animable"></circle><path d="M303.18,63.44a1.54,1.54,0,1,1-1.54-1.54A1.54,1.54,0,0,1,303.18,63.44Z" style="fill: rgb(38, 50, 56); transform-origin: 301.64px 63.44px;" id="el9ak9avf10cw" class="animable"></path><circle cx="300.23" cy="266.66" r="1.54" style="fill: rgb(38, 50, 56); transform-origin: 300.23px 266.66px;" id="eldx0wuganmhn" class="animable"></circle><path d="M267.91,325.39a1.55,1.55,0,1,1-1.54-1.54A1.54,1.54,0,0,1,267.91,325.39Z" style="fill: rgb(38, 50, 56); transform-origin: 266.36px 325.4px;" id="el4l50zmnsn1h" class="animable"></path><path d="M176.72,281a1.55,1.55,0,1,1-1.55-1.55A1.54,1.54,0,0,1,176.72,281Z" style="fill: rgb(38, 50, 56); transform-origin: 175.17px 281px;" id="el9ozzqxifxcf" class="animable"></path><path d="M338.8,95a1.55,1.55,0,1,1-1.55-1.54A1.54,1.54,0,0,1,338.8,95Z" style="fill: rgb(38, 50, 56); transform-origin: 337.25px 95.01px;" id="elvk3xl3tte2a" class="animable"></path><path d="M197.72,94.83a1.54,1.54,0,1,1-1.54-1.54A1.54,1.54,0,0,1,197.72,94.83Z" style="fill: rgb(38, 50, 56); transform-origin: 196.18px 94.83px;" id="elwltenjl3bb" class="animable"></path><circle cx="175.17" cy="468.87" r="1.54" style="fill: rgb(38, 50, 56); transform-origin: 175.17px 468.87px;" id="eli3tkahnuvi8" class="animable"></circle><path d="M285.53,279.46a1.55,1.55,0,1,1-1.55-1.54A1.54,1.54,0,0,1,285.53,279.46Z" style="fill: rgb(38, 50, 56); transform-origin: 283.98px 279.47px;" id="el9faosdep9cm" class="animable"></path><path d="M285.53,468.87a1.55,1.55,0,1,1-1.55-1.54A1.54,1.54,0,0,1,285.53,468.87Z" style="fill: rgb(38, 50, 56); transform-origin: 283.98px 468.88px;" id="el31nngfb1y3a" class="animable"></path><path d="M267.91,395.3a1.55,1.55,0,1,1-1.54-1.54A1.54,1.54,0,0,1,267.91,395.3Z" style="fill: rgb(38, 50, 56); transform-origin: 266.36px 395.31px;" id="elpsvpcilqtap" class="animable"></path><circle cx="378.97" cy="76.05" r="1.54" style="fill: rgb(38, 50, 56); transform-origin: 378.97px 76.05px;" id="elrlwa34ucde" class="animable"></circle><circle cx="160.08" cy="266.66" r="1.54" style="fill: rgb(38, 50, 56); transform-origin: 160.08px 266.66px;" id="elct6djp0xwgr" class="animable"></circle><circle cx="272.3" cy="266.66" r="1.54" style="fill: rgb(38, 50, 56); transform-origin: 272.3px 266.66px;" id="elf64phhvc2cr" class="animable"></circle><g id="elr6d2oud8x5o"><g style="opacity: 0.3; transform-origin: 197.63px 458.34px;" class="animable"><rect x="186.22" y="447.82" width="22.82" height="21.04" id="eldp2wb4ea5ug" class="animable" style="transform-origin: 197.63px 458.34px;"></rect></g></g><path d="M177.15,57.8V46.85h2.2v-2.2h2.19V42.46h6.57v2.19h2.2v2.2h2.19V57.8h-4.39V53.42h-6.57V57.8Zm4.39-6.57h6.57V46.85h-2.19v-2.2h-2.19v2.2h-2.19Z" style="fill: rgb(255, 255, 255); transform-origin: 184.825px 50.13px;" id="elo3uprvrta2" class="animable"></path><path d="M194.69,57.8V42.46h13.15v2.19H210v6.58h-4.38v2.19h2.19v2.19H210V57.8h-6.57V55.61h-2.19V53.42h-2.2V57.8Zm4.38-6.57h4.39V49h2.19V44.65h-6.58Z" style="fill: rgb(255, 255, 255); transform-origin: 202.345px 50.13px;" id="elbcn2ucpc2gp" class="animable"></path><path d="M216.61,57.8V55.61h-2.19V53.42h-2.19V46.85h2.19v-2.2h2.19V42.46h8.77v2.19h2.19v2.2h-4.38v-2.2H218.8v2.2h-2.19v6.57h2.19v2.19h4.39V53.42h4.38v2.19h-2.19V57.8Z" style="fill: rgb(255, 255, 255); transform-origin: 219.9px 50.13px;" id="el88k18hx9qui" class="animable"></path><path d="M229.76,57.8V46.85H232v-2.2h2.2V42.46h6.57v2.19h2.19v2.2h2.2V57.8h-4.39V53.42h-6.57V57.8Zm4.39-6.57h6.57V46.85h-2.19v-2.2h-2.19v2.2h-2.19Z" style="fill: rgb(255, 255, 255); transform-origin: 237.46px 50.13px;" id="elxjp083rzhod" class="animable"></path><path d="M247.3,57.8V42.46h11v2.19h2.19v2.2h2.19v6.57h-2.19v2.19h-2.19V57.8Zm4.38-2.19h4.38V53.42h2.2V46.85h-2.2v-2.2h-4.38Z" style="fill: rgb(255, 255, 255); transform-origin: 254.99px 50.13px;" id="eliw1xx2c3a4q" class="animable"></path><path d="M264.83,57.8V42.46h15.35v2.19h-11V49H278v2.19h-8.76v4.38h11V57.8Z" style="fill: rgb(255, 255, 255); transform-origin: 272.535px 50.13px;" id="eli0m32tvaeqh" class="animable"></path><path d="M325.66,276l-9.26-5.86,1.17-1.85-1.85-1.18,1.17-1.85L315,264.1l3.52-5.56,1.85,1.17,1.17-1.85,1.86,1.17,1.17-1.85,9.26,5.86-2.34,3.7-3.71-2.34L324.3,270l3.7,2.34Zm-3.22-7.22,3.52-5.56-3.71-2.34-1.17,1.85-1.85-1.17-1.17,1.85,1.85,1.17-1.17,1.85Z" style="fill: rgb(255, 255, 255); transform-origin: 324.415px 266.59px;" id="elf5ekpwpjw0v" class="animable"></path><path d="M335,261.19l-13-8.21,7-11.11L331,243l1.17-1.85,5.56,3.51-2.35,3.71,1.85,1.17,1.18-1.85,1.85,1.17,1.17-1.85,1.85,1.17-3.51,5.56-1.85-1.18-1.18,1.86-1.85-1.17-1.17,1.85,3.7,2.34ZM331.82,254l2.34-3.71-1.85-1.17,1.17-1.85-3.7-2.35-3.52,5.56Z" style="fill: rgb(255, 255, 255); transform-origin: 332.64px 251.17px;" id="el74k9zu05pvm" class="animable"></path><path d="M346.75,242.66l-1.85-1.17-1.18,1.85-1.85-1.17L340.7,244l-5.56-3.51,1.17-1.85-1.85-1.18,1.17-1.85-1.85-1.17,4.69-7.41,1.85,1.17,1.17-1.85,1.85,1.17L341,231.25l-1.85-1.18-2.34,3.71,1.85,1.17-1.17,1.85,5.55,3.52,1.17-1.85,1.86,1.17,2.34-3.71-1.85-1.17,2.34-3.7,1.85,1.17-1.17,1.85,1.85,1.17Z" style="fill: rgb(255, 255, 255); transform-origin: 342.605px 235.175px;" id="elbqgmxl79wpo" class="animable"></path><path d="M353.78,231.55l-9.26-5.86,1.17-1.85-1.86-1.18,1.18-1.85-1.86-1.17,3.52-5.56,1.85,1.17,1.17-1.85,1.86,1.17,1.17-1.85,9.26,5.86-2.34,3.7-3.71-2.34-3.51,5.56,3.7,2.34Zm-3.22-7.22,3.52-5.56-3.71-2.34-1.17,1.85-1.85-1.17L346.18,219l1.85,1.17L346.86,222Z" style="fill: rgb(255, 255, 255); transform-origin: 352.565px 222.135px;" id="el9qbkpc3jzwo" class="animable"></path><path d="M363.15,216.73l-13-8.21,5.86-9.26,1.85,1.17,1.18-1.85,1.85,1.17,1.17-1.85,5.56,3.51-1.17,1.86,1.85,1.17-1.17,1.85,1.85,1.17Zm.49-4.88,2.34-3.71L364.13,207l1.17-1.85-5.55-3.52-1.18,1.86-1.85-1.17-2.34,3.7Z" style="fill: rgb(255, 255, 255); transform-origin: 359.565px 207.315px;" id="el80fb8hv4ays" class="animable"></path><path d="M372.52,201.91l-13-8.21,8.2-13,1.85,1.17-5.86,9.26,3.71,2.34,4.68-7.41,1.86,1.18-4.69,7.41L373,197l5.85-9.26,1.86,1.17Z" style="fill: rgb(255, 255, 255); transform-origin: 370.115px 191.305px;" id="elw9c1vie15u" class="animable"></path><g id="el08ls5eqlzrec"><g style="opacity: 0.2; transform-origin: 257.705px 51.555px;" class="animable"><polygon points="261.65 33.92 236.51 69.19 253.94 69.19 278.9 33.92 261.65 33.92" style="fill: rgb(255, 255, 255); transform-origin: 257.705px 51.555px;" id="el53i0ktrs828" class="animable"></polygon></g></g></g><g id="freepik--speech-bubble--inject-90" class="animable animator-hidden" style="transform-origin: 86.9297px 67.2319px;"><path d="M112.14,84.65a30.65,30.65,0,1,0-6.29,6.66l9.37,2Z" style="fill: rgb(255, 255, 255); transform-origin: 86.9623px 67.1713px;" id="ell4v042a1rh" class="animable"></path><path d="M112.14,84.65s.09.2.24.57l.62,1.65,2.35,6.36.09.23-.24,0-9.39-1.92.16,0a30.93,30.93,0,0,1-18.91,6.62,34.21,34.21,0,0,1-4.78-.39,29.6,29.6,0,0,1-9.67-3.14,30.91,30.91,0,0,1-13.45-40.8A30.33,30.33,0,0,1,73.39,39.46a28.85,28.85,0,0,1,9.3-2.85,29.67,29.67,0,0,1,9.32.13l1.13.17c.37.08.73.18,1.1.27.72.2,1.46.36,2.16.59a31.66,31.66,0,0,1,4.06,1.66,34.22,34.22,0,0,1,3.71,2.1c.57.41,1.12.84,1.67,1.25l.82.62.76.68a30,30,0,0,1,8.42,12.29,31.77,31.77,0,0,1,1.91,12.17,30.59,30.59,0,0,1-1.85,9.13A29.85,29.85,0,0,1,113.31,83c-.36.58-.65,1-.85,1.27a3.86,3.86,0,0,1-.32.42,2.6,2.6,0,0,1,.26-.44c.19-.3.46-.74.79-1.32a30.54,30.54,0,0,0,4.2-14.36,31.89,31.89,0,0,0-2-12,32.33,32.33,0,0,0-3.25-6.31,31.47,31.47,0,0,0-5.11-5.74l-.74-.67-.81-.61c-.54-.4-1.08-.82-1.64-1.21a34,34,0,0,0-3.65-2,30.54,30.54,0,0,0-4-1.62c-.69-.22-1.41-.37-2.12-.56-.36-.09-.72-.19-1.08-.27l-1.1-.17a29.75,29.75,0,0,0-9.14-.1A28.7,28.7,0,0,0,73.67,40,29.87,29.87,0,0,0,59.75,54,30.31,30.31,0,0,0,72.88,94a29.18,29.18,0,0,0,9.49,3.13,34.39,34.39,0,0,0,4.69.4,29.92,29.92,0,0,0,4.49-.34,30.3,30.3,0,0,0,14.18-6.06l.07,0h.09l9.36,2-.15.18c-1-2.78-1.72-4.95-2.24-6.45-.23-.71-.42-1.26-.56-1.66A3.62,3.62,0,0,1,112.14,84.65Z" style="fill: rgb(38, 50, 56); transform-origin: 86.9297px 67.2319px;" id="elhgftd9za9k" class="animable"></path><path d="M96.82,64.82a6,6,0,0,0-1.41-3.32,5.73,5.73,0,0,0-2.93-2,4.74,4.74,0,0,0-3.67.57,4.66,4.66,0,0,0-1.56,1.62,4.62,4.62,0,0,0-1.32-1.56,4.76,4.76,0,0,0-3.62-.86A5.71,5.71,0,0,0,79.23,61a6,6,0,0,0-1.68,3.2,7.31,7.31,0,0,0,.73,4.53,10.22,10.22,0,0,0,3.43,3.49C84,73.74,87,75.62,87,75.62s2.67-1.83,5.06-3.14a10.3,10.3,0,0,0,3.7-3.2A7.34,7.34,0,0,0,96.82,64.82Z" style="fill: rgb(41, 161, 125); transform-origin: 87.1516px 67.4114px;" id="elcy5aq15nqa" class="animable"></path></g><g id="freepik--Character--inject-90" class="animable" style="transform-origin: 195.402px 254.971px;"><path d="M116.48,139.83s-9.34,53.08-8.89,58,2.93,12.86,8.57,14.22a24.89,24.89,0,0,0,10.83,0l-6.77-65.2Z" style="fill: rgb(255, 191, 157); transform-origin: 117.282px 176.238px;" id="elw108qhl5o3k" class="animable"></path><path d="M190.91,199.73s13.76-4.08,16-4.38a12,12,0,0,1,5.59.9c.6.3,6.95,2.27,8.31,4.24s0,5.29,0,5.29,2.12.9,1.36,2.57-2.57,1.36-4.54,1.36-5.13-.11-7.25,0-9.82,2.55-14,1.49-5.45-2.27-5.45-2.27Z" style="fill: rgb(255, 191, 157); transform-origin: 206.622px 203.39px;" id="ely4z2ab6cot" class="animable"></path><path d="M221,205.93a14.48,14.48,0,0,1-1.81-.64,23.08,23.08,0,0,0-4.51-.95c-3.59-.43-6.54-.16-6.56-.32a17.7,17.7,0,0,1,6.63-.22,17.38,17.38,0,0,1,4.57,1.13A4.52,4.52,0,0,1,221,205.93Z" style="fill: rgb(255, 154, 108); transform-origin: 214.56px 204.758px;" id="elkjfpra2j4g8" class="animable"></path><path d="M217.84,204.65s-.09-.09-.17-.29a1.25,1.25,0,0,1,0-.94l.21.24a8.17,8.17,0,0,1-6.68-.67l.24-.18c.07.77-.37,1.07-.39,1s.2-.39.05-1l-.08-.32.33.14a11.28,11.28,0,0,0,3.24.82,10.88,10.88,0,0,0,3.19-.2l.4-.08-.18.33a1.26,1.26,0,0,0-.14.76C217.88,204.52,217.88,204.64,217.84,204.65Z" style="fill: rgb(255, 154, 108); transform-origin: 214.6px 203.57px;" id="elvchaa2xekl" class="animable"></path><path d="M148.18,65.82l-.61,49.75C147.46,124,149,136.48,162.42,136h0c11.58-1.26,14.66-12.22,14.75-20.12,0-3.74.08-6.87.11-7.25,0,0,12.68-1,13.75-13.56.52-6,.57-18.6.48-30A23.41,23.41,0,0,0,169.8,42l-1.21-.09C155.49,41.7,148,52.72,148.18,65.82Z" style="fill: rgb(255, 191, 157); transform-origin: 169.555px 88.9602px;" id="eleqm71n1zt5w" class="animable"></path><path d="M177.28,108.66a30.33,30.33,0,0,1-16-6s3.31,9.45,15.91,9.23Z" style="fill: rgb(255, 154, 108); transform-origin: 169.28px 107.277px;" id="el5u2adovvdhj" class="animable"></path><path d="M170.1,70.27c-.25.26-1.69-.91-3.79-1s-3.67,1-3.89.71.15-.59.84-1.07a5.33,5.33,0,0,1,3.12-.88,5.14,5.14,0,0,1,3,1.09C170,69.68,170.22,70.16,170.1,70.27Z" style="fill: rgb(38, 50, 56); transform-origin: 166.244px 69.1673px;" id="elsgaj5ac44cj" class="animable"></path><path d="M171,76.21a1.7,1.7,0,0,1-1.76,1.59,1.63,1.63,0,0,1-1.63-1.66,1.71,1.71,0,0,1,1.76-1.59A1.62,1.62,0,0,1,171,76.21Z" style="fill: rgb(38, 50, 56); transform-origin: 169.305px 76.1752px;" id="el2zvi9yohvxi" class="animable"></path><path d="M175.36,84.87a12.86,12.86,0,0,1,3.17-.34c.49,0,1-.08,1.07-.41a2.49,2.49,0,0,0-.22-1.48c-.38-1.22-.77-2.51-1.18-3.85-1.63-5.48-2.77-10-2.55-10s1.72,4.33,3.35,9.81c.39,1.35.76,2.64,1.12,3.87a2.86,2.86,0,0,1,.11,1.95,1.23,1.23,0,0,1-.86.66,3.68,3.68,0,0,1-.84.06A12.6,12.6,0,0,1,175.36,84.87Z" style="fill: rgb(38, 50, 56); transform-origin: 177.856px 76.9705px;" id="el5s95lqalkfu" class="animable"></path><path d="M169.21,61.34c-.2.47-1.88.12-3.9.22s-3.66.55-3.89.1c-.11-.21.21-.64.89-1.06a6.57,6.57,0,0,1,5.94-.24C169,60.72,169.3,61.12,169.21,61.34Z" style="fill: rgb(38, 50, 56); transform-origin: 165.312px 60.8104px;" id="eldtzd6sf5kc" class="animable"></path><path d="M189.14,64.49c-.22.38-1.86,0-3.85-.11s-3.63.2-3.84-.2c-.09-.19.24-.53.93-.83a7.09,7.09,0,0,1,2.94-.49,7.19,7.19,0,0,1,2.91.72C188.92,63.94,189.23,64.3,189.14,64.49Z" style="fill: rgb(38, 50, 56); transform-origin: 185.295px 63.7537px;" id="el3arkh3x5m66" class="animable"></path><path d="M148.53,75.17c-.21-.11-8.43-3.17-8.78,5.42s8.35,7.17,8.37,6.92S148.53,75.17,148.53,75.17Z" style="fill: rgb(255, 191, 157); transform-origin: 144.135px 81.151px;" id="el4kcvpo9frxa" class="animable"></path><path d="M145.63,84.15s-.15.1-.41.2a1.44,1.44,0,0,1-1.12,0c-.9-.37-1.6-1.84-1.58-3.39a5,5,0,0,1,.51-2.13,1.74,1.74,0,0,1,1.17-1.1.76.76,0,0,1,.87.45c.1.24,0,.41.09.43s.19-.14.13-.5a1,1,0,0,0-.31-.55,1.17,1.17,0,0,0-.82-.25,2.09,2.09,0,0,0-1.62,1.27,5,5,0,0,0-.62,2.37c0,1.73.81,3.39,2,3.8a1.62,1.62,0,0,0,1.38-.17C145.61,84.36,145.66,84.17,145.63,84.15Z" style="fill: rgb(255, 154, 108); transform-origin: 143.779px 81.0695px;" id="el3a5vcih08p6" class="animable"></path><path d="M173.33,90.82c.09-.22-1.59-.73-2.77-2.3a9.92,9.92,0,0,1-1.19-2.25c-.25-.62-.44-1-.53-1s-.07.45.07,1.12a6.27,6.27,0,0,0,1.1,2.52,5.2,5.2,0,0,0,2.2,1.68C172.86,90.87,173.31,90.89,173.33,90.82Z" style="fill: rgb(38, 50, 56); transform-origin: 171.059px 88.0621px;" id="elmlvlzjmaxye" class="animable"></path><path d="M208.14,53.9a2,2,0,0,0-.95-1.19,6.25,6.25,0,0,0-3.2-.52,18,18,0,0,1-9.42-2.86A42,42,0,0,0,190.19,44c-3.8-3.92-6.92-6.58-10.15-7.88-4.18-1.68-11.17-2.37-15.53-1.22s-8.27,4.68-8.88,9.14c-2.44-2.07-6.11-2.05-9.09-.85l-.07,0c-3.32,1.18-5.2,4.68-6.18,8.06s-1.39,7-3.18,10c-.38.63-.82,1.39-.49,2a1.38,1.38,0,0,0,1.46.63,4.11,4.11,0,0,0,1.54-.69l-1.11,2.65a7.89,7.89,0,0,0,3.61-.24,75.43,75.43,0,0,0,2.36,8.92,5.08,5.08,0,0,1,3.51.86c1.16,1,1.68,3,3.6,2.26,1-.38,1.88-2.44,2.21-3.44a48.86,48.86,0,0,0,2.12-20.69,15.71,15.71,0,0,1,4.85-3.5l-.15.13c3.5-1.21,7.46-2.41,10.78-.77,2.58,1.28,4.09,4,6,6.09a19.69,19.69,0,0,0,14,6.47c.19,3.53-.11,8.51.08,12l3-5.65v0c.24-.42.44-.83.63-1.25l.07-.13v0a21.82,21.82,0,0,1,1-2l0,0a2.2,2.2,0,0,0,3.22-2.95A4.94,4.94,0,0,0,198.36,61a3.49,3.49,0,0,0,3.32.86,2.74,2.74,0,0,0,1.94-2.7,2.34,2.34,0,0,0-1.39-1.87,7.84,7.84,0,0,0,4.47-1C207.58,55.83,208.44,55,208.14,53.9Z" style="fill: rgb(38, 50, 56); transform-origin: 172.352px 56.0662px;" id="eld6z4gv3dai" class="animable"></path><path d="M159.58,45.5a9.63,9.63,0,0,0-1.26,1.15,8.86,8.86,0,0,0-1.92,4.16,15.63,15.63,0,0,0-.32,3.18c0,1.16.08,2.39.17,3.69a32.61,32.61,0,0,1,.1,4.11,14.85,14.85,0,0,1-.29,2.17,4.41,4.41,0,0,1-.88,2.1,1.92,1.92,0,0,1-1.77.6,2.86,2.86,0,0,1-1.59-.9,6.48,6.48,0,0,1-1.21-3.19l.27,0a10.36,10.36,0,0,1-1.53,2.63,3.76,3.76,0,0,1-2.44,1.33,2.46,2.46,0,0,1-1.29-.23,2.06,2.06,0,0,1-.87-.86,2.16,2.16,0,0,1-.27-1.12,1.57,1.57,0,0,1,.4-1l.13.12a8,8,0,0,1-2.69,2,7.21,7.21,0,0,1-.83.32l-.3.08a1.2,1.2,0,0,1,.28-.12c.19-.08.47-.19.81-.37a8.35,8.35,0,0,0,2.6-2.05l.13.12a1.61,1.61,0,0,0-.08,1.86,1.89,1.89,0,0,0,.79.77,2.2,2.2,0,0,0,1.17.19,3.54,3.54,0,0,0,2.27-1.26,10.31,10.31,0,0,0,1.46-2.57l.18-.4.09.43a6.19,6.19,0,0,0,1.15,3,2.52,2.52,0,0,0,1.42.81,1.62,1.62,0,0,0,1.5-.5,4.32,4.32,0,0,0,.82-2,14.17,14.17,0,0,0,.28-2.12A32.27,32.27,0,0,0,156,57.7c-.08-1.3-.16-2.54-.15-3.71a16,16,0,0,1,.36-3.23,9,9,0,0,1,2-4.19A5.08,5.08,0,0,1,159.58,45.5Z" style="fill: rgb(69, 90, 100); transform-origin: 150.385px 56.0958px;" id="elzvklbunwzr" class="animable"></path><path d="M198.33,57.69l-.1.09-.31.22a3,3,0,0,1-.53.34,6.53,6.53,0,0,1-.76.41,11.15,11.15,0,0,1-5.37,1,14.23,14.23,0,0,1-7.56-2.79,24.5,24.5,0,0,1-6.49-7.49c-.91-1.52-1.66-3.07-2.48-4.51a16.4,16.4,0,0,0-2.8-3.81,8.39,8.39,0,0,0-3.6-2.19,6,6,0,0,0-1.91-.22,6.88,6.88,0,0,0-1.74.33,7.37,7.37,0,0,0-4,3.41,8,8,0,0,0-.64,1.88s0,0,0-.13,0-.23,0-.39a6.86,6.86,0,0,1,.48-1.41,7.26,7.26,0,0,1,4.06-3.55,6.85,6.85,0,0,1,1.8-.37,6.43,6.43,0,0,1,2,.21,8.72,8.72,0,0,1,3.73,2.23A16.61,16.61,0,0,1,175,44.78c.83,1.45,1.58,3,2.48,4.5a24.63,24.63,0,0,0,6.4,7.42,14,14,0,0,0,7.42,2.8,11.22,11.22,0,0,0,5.3-.86A18,18,0,0,0,198.33,57.69Z" style="fill: rgb(69, 90, 100); transform-origin: 179.185px 49.1368px;" id="elv757tyigcbt" class="animable"></path><path d="M199.47,52.18a1.92,1.92,0,0,1-.45.32,9.43,9.43,0,0,1-1.33.67,11.49,11.49,0,0,1-2.1.69,13.88,13.88,0,0,1-2.7.36,14.63,14.63,0,0,1-2.71-.18,12.91,12.91,0,0,1-2.14-.56,9.54,9.54,0,0,1-1.38-.59c-.31-.16-.47-.26-.46-.28s.71.31,1.9.68a14.63,14.63,0,0,0,7.43.31,14.29,14.29,0,0,0,2.09-.62C198.78,52.54,199.45,52.14,199.47,52.18Z" style="fill: rgb(69, 90, 100); transform-origin: 192.835px 53.2012px;" id="elnql02rijqud" class="animable"></path><path d="M189.23,70.27c-.25.26-1.69-.91-3.79-1s-3.67,1-3.89.71.15-.59.84-1.07a5.33,5.33,0,0,1,3.12-.88,5.07,5.07,0,0,1,3,1.1C189.15,69.68,189.35,70.16,189.23,70.27Z" style="fill: rgb(38, 50, 56); transform-origin: 185.375px 69.1673px;" id="el778gdvxqubh" class="animable"></path><path d="M188.79,76.21A1.71,1.71,0,0,1,187,77.8a1.62,1.62,0,0,1-1.63-1.66,1.7,1.7,0,0,1,1.75-1.59A1.63,1.63,0,0,1,188.79,76.21Z" style="fill: rgb(38, 50, 56); transform-origin: 187.08px 76.1756px;" id="el9v850mi5ce" class="animable"></path><path d="M182.59,448.42v27.19l55.94-.27c-.41-5.51-31.11-16.51-31.11-16.51l.61-10.41Z" style="fill: rgb(69, 90, 100); transform-origin: 210.56px 462.015px;" id="el05m3wag95nt" class="animable"></path><g id="elbxz9xgexh9i"><g style="opacity: 0.6; transform-origin: 192.199px 458.496px;" class="animable"><path d="M191.63,456.37a2.37,2.37,0,0,0-1.53,2.71,2.17,2.17,0,0,0,2.58,1.6,2.49,2.49,0,0,0,1.61-2.88c-.39-1.09-1.89-1.92-2.86-1.36" style="fill: rgb(255, 255, 255); transform-origin: 192.199px 458.496px;" id="elfk1soqmjzl" class="animable"></path></g></g><path d="M182.59,475.61v-4.35l53.4.62s2.79,1.64,2.54,3.46Z" style="fill: rgb(38, 50, 56); transform-origin: 210.568px 473.435px;" id="elq96zbfjxq1o" class="animable"></path><path d="M207.42,459.35c0,.29-1.36.43-2.69,1.36s-2,2.12-2.27,2,.13-1.75,1.75-2.84S207.47,459.09,207.42,459.35Z" style="fill: rgb(38, 50, 56); transform-origin: 204.902px 460.909px;" id="elizlxiklufyr" class="animable"></path><path d="M214.75,461.87c.06.27-1.11.77-2,2s-1.16,2.47-1.43,2.46-.46-1.6.69-3.08S214.74,461.6,214.75,461.87Z" style="fill: rgb(38, 50, 56); transform-origin: 212.934px 464.047px;" id="elq779m01z29" class="animable"></path><path d="M218,468.8c-.24.06-.64-1.34,0-2.9s1.94-2.19,2.06-1.95-.66,1.07-1.19,2.35S218.31,468.77,218,468.8Z" style="fill: rgb(38, 50, 56); transform-origin: 218.863px 466.351px;" id="el7tqyukj3pv3" class="animable"></path><path d="M206.87,451.62c-.11.26-1.36-.11-2.89,0s-2.73.65-2.87.41,1-1.26,2.8-1.39S207,451.4,206.87,451.62Z" style="fill: rgb(38, 50, 56); transform-origin: 203.989px 451.359px;" id="elvdc1n8an7af" class="animable"></path><path d="M207.18,460.57a3.62,3.62,0,0,0,.12-1.66,9.08,9.08,0,0,0-1.48-4.29,8.31,8.31,0,0,0-2.19-2.25,1.89,1.89,0,0,0-1.88-.33,2.1,2.1,0,0,0-1.11,1.79,7.23,7.23,0,0,0,4.92,6.36,7.09,7.09,0,0,0,7.56-2.2,5.2,5.2,0,0,0,1-1.67,1.84,1.84,0,0,0,0-1.09,1.32,1.32,0,0,0-.76-.79,2.44,2.44,0,0,0-1.75.17,11.59,11.59,0,0,0-4.5,3.83,4.19,4.19,0,0,0-.77,1.46,16,16,0,0,1,4.26-4.06c.75-.42,1.73-1,2.52-.76.35.14.49.54.32,1a4.28,4.28,0,0,1-.88,1.38,6.44,6.44,0,0,1-6.76,1.93,6.54,6.54,0,0,1-4.43-5.53,1.35,1.35,0,0,1,.66-1.18,1.29,1.29,0,0,1,1.24.25,8.2,8.2,0,0,1,2.09,2,9.62,9.62,0,0,1,1.63,4C207.15,460,207.12,460.57,207.18,460.57Z" style="fill: rgb(38, 50, 56); transform-origin: 207.421px 456.246px;" id="el7yn75py71p" class="animable"></path><polygon points="156.59 449.8 156.59 458.58 155.96 474.36 134.99 474.86 134.24 458.58 134.85 448.66 156.59 449.8" style="fill: rgb(69, 90, 100); transform-origin: 145.415px 461.76px;" id="elsh5joyj9mr" class="animable"></polygon><path d="M145.59,473.17c-.13,0,.18-4.82.68-10.78s1-10.8,1.13-10.8-.17,4.82-.67,10.78S145.72,473.16,145.59,473.17Z" style="fill: rgb(38, 50, 56); transform-origin: 146.495px 462.38px;" id="el3g7w042n7yy" class="animable"></path><polygon points="156.04 471.73 134.85 471.97 134.85 474.86 156.06 474.83 156.04 471.73" style="fill: rgb(38, 50, 56); transform-origin: 145.455px 473.295px;" id="el4p6d2wpmmob" class="animable"></polygon><path d="M134.91,462.66a2.89,2.89,0,0,1,.53-.83,14.94,14.94,0,0,1,5.26-4.19A11.34,11.34,0,0,1,153.77,460a9.56,9.56,0,0,1,1.54,2.23,3,3,0,0,1,.33.93,22.75,22.75,0,0,0-2.2-2.86,11.26,11.26,0,0,0-7.86-3.16,13,13,0,0,0-8,3.05C135.85,461.6,135,462.73,134.91,462.66Z" style="fill: rgb(38, 50, 56); transform-origin: 145.275px 459.843px;" id="elijopbk9rfrr" class="animable"></path><path d="M203.81,244.71l-2.45-3.83L123,244.57s-1.5,24.34-.41,33.26c.35,2.86,2,13.94,2,13.94l1.94,85.87c.73,6.82,2.58,78.5,2.58,78.5h31.06l6.34-114.9c.67-12.79.18-32.17.83-46.32L178,338.26l7.94,26.67s-1.71,13.23-3.59,29c-2.63,22.06-2.54,61.24-2.54,61.24l31.88.51s4.43-40.7,7.9-64.46l3-28.37c0-4.74-2.06-16.35-2.43-18.25Z" style="fill: rgb(38, 50, 56); transform-origin: 172.391px 348.51px;" id="elwsqlktypqtq" class="animable"></path><path d="M174.24,297.51a8.64,8.64,0,0,1-1.43-.49,13.69,13.69,0,0,1-1.63-.69c-.62-.31-1.36-.62-2.1-1.08s-1.59-.9-2.43-1.49-1.73-1.24-2.65-1.95a36.74,36.74,0,0,1-9.43-11.59c-.5-1.05-1-2-1.36-3a26.7,26.7,0,0,1-1-2.69c-.29-.83-.44-1.61-.61-2.28a14.29,14.29,0,0,1-.33-1.74,7.61,7.61,0,0,1-.16-1.51c.12,0,.39,2.12,1.49,5.4a26.4,26.4,0,0,0,1,2.64c.36.94.88,1.9,1.38,2.92a38.21,38.21,0,0,0,9.31,11.43c.89.71,1.72,1.4,2.57,2s1.63,1.09,2.36,1.54C172.26,296.66,174.29,297.39,174.24,297.51Z" style="fill: rgb(69, 90, 100); transform-origin: 162.675px 283.255px;" id="elzr40iuterrs" class="animable"></path><path d="M204.51,263.38a7.22,7.22,0,0,1-2.71.08,15.79,15.79,0,0,1-6.23-2,15.51,15.51,0,0,1-4.87-4.38,7,7,0,0,1-1.26-2.39c.09,0,.56.86,1.59,2.14a17.45,17.45,0,0,0,10.82,6.24C203.47,263.31,204.5,263.28,204.51,263.38Z" style="fill: rgb(69, 90, 100); transform-origin: 196.975px 259.121px;" id="eldrfvoye3via" class="animable"></path><path d="M104.17,174.6l18,6.67-1.6-55.65s-4.37,4.73-5,6.63S104.17,174.6,104.17,174.6Z" style="fill: rgb(69, 90, 100); transform-origin: 113.17px 153.445px;" id="el5bqb7cbj9h" class="animable"></path><path d="M203.38,221.52l-1.72-24.12.51-32.46-8-48.08-16-2.92-.72-1.88-31-1.21s-10.2,5.93-13.17,7.6c-12.88,7.27-12.88,7.27-14.09,10.58s4.78,76.82,4.78,76.82l-4.35,47.62,1,4.72,88.47-1.42S204.07,225.07,203.38,221.52Z" style="fill: rgb(69, 90, 100); transform-origin: 164.059px 184.52px;" id="elpk620w9nxjd" class="animable"></path><path d="M118.92,135.69a4.92,4.92,0,0,1,.08.79c0,.58.07,1.33.13,2.28.1,2,.25,4.87.43,8.36.38,7.06,1,16.8,1.92,27.55s1.72,20.44,2.32,27.54c.27,3.48.49,6.32.65,8.35.06.95.11,1.7.15,2.27a4.86,4.86,0,0,1,0,.8,4.22,4.22,0,0,1-.12-.79c-.06-.57-.15-1.32-.25-2.26-.2-2-.48-4.86-.82-8.34-.67-7-1.59-16.76-2.48-27.52s-1.48-20.51-1.76-27.58c-.15-3.54-.24-6.4-.26-8.37q0-1.43,0-2.28A4.15,4.15,0,0,1,118.92,135.69Z" style="fill: rgb(38, 50, 56); transform-origin: 121.756px 174.66px;" id="elatztu8fv0xg" class="animable"></path><g id="elf6wmqtez99i"><g style="opacity: 0.3; transform-origin: 188.915px 165.19px;" class="animable"><path d="M175.68,143.87c.86.61,4.15,12.19,8.18,21.17s18,21.47,18,21.47l.29-5.8-7.75-10.87-3.46,1.92Z" id="elaggwzatyif" class="animable" style="transform-origin: 188.915px 165.19px;"></path></g></g><g id="el3r75gyuek4v"><g style="opacity: 0.3; transform-origin: 119.766px 163.57px;" class="animable"><path d="M121.82,182.07c-4.61-11.39-5.16-25-2.55-37Z" id="elt0eb5dmx8ir" class="animable" style="transform-origin: 119.766px 163.57px;"></path></g></g><path d="M264,201.4s6.72.32,10,.74a24.86,24.86,0,0,0,4.36.24s3.61.86,5.69-.63a8.23,8.23,0,0,0,1.82-1.9,4,4,0,0,0-.24-5l-.17-.2c1.59-1.41,1.09-4.47.19-4.85a31,31,0,0,0,.57-3.12c0-2-2-2.26-3.73-3.08s-4.47-3.75-6.92-2.53c-1.37.67-8.86,5.42-10.22,7.56l-7.4-.67v12.54Z" style="fill: rgb(255, 191, 157); transform-origin: 272.292px 191.702px;" id="elasdotpsinff" class="animable"></path><path d="M229,175.1s-11-11.29-16.24-26.36L189.68,163s20.16,30,26.37,34.31S264,201.4,264,201.4c2.79-.74,3-12.11,3-12.11Z" style="fill: rgb(255, 191, 157); transform-origin: 228.34px 175.071px;" id="eli1q74lax4se" class="animable"></path><path d="M190.91,171.76l30.56-17s-24.26-36.33-27.31-37.92c0,0-11.65-3.54-13.82,5.27s-4.66,21.74-4.66,21.74C175.61,144.11,190.91,171.76,190.91,171.76Z" style="fill: rgb(69, 90, 100); transform-origin: 198.575px 143.949px;" id="eli1nvhoennpe" class="animable"></path><path d="M188.85,168a2.9,2.9,0,0,1-.37-.59c-.25-.44-.56-1-1-1.71-.83-1.56-2-3.72-3.42-6.37l-5-9.47c-.93-1.79-1.92-3.67-2.94-5.61a21.48,21.48,0,0,1-2-6.53,21.84,21.84,0,0,1,.13-6.86,21.47,21.47,0,0,1,2.12-6,26.09,26.09,0,0,1,3.31-4.73,10.66,10.66,0,0,1,4.1-2.93,12.61,12.61,0,0,1,4.08-.78,24.48,24.48,0,0,1,3.12.1c.85.08,1.51.17,2,.23a4.75,4.75,0,0,1,.68.13,3.28,3.28,0,0,1-.69,0l-2-.13a28.43,28.43,0,0,0-3.09,0,13,13,0,0,0-4,.83c-2.85,1.07-5.19,4.08-7.11,7.55a20.87,20.87,0,0,0-2,5.88,21.61,21.61,0,0,0-.12,6.68,21.27,21.27,0,0,0,2,6.37c1,1.95,2,3.83,2.9,5.62,1.85,3.57,3.51,6.8,4.92,9.53l3.27,6.44c.36.73.64,1.31.87,1.76A4.3,4.3,0,0,1,188.85,168Z" style="fill: rgb(38, 50, 56); transform-origin: 183.785px 142.204px;" id="el1j2sily5vvq" class="animable"></path></g><defs>     <filter id="active" height="200%">         <feMorphology in="SourceAlpha" result="DILATED" operator="dilate" radius="2"></feMorphology>                <feFlood flood-color="#32DFEC" flood-opacity="1" result="PINK"></feFlood>        <feComposite in="PINK" in2="DILATED" operator="in" result="OUTLINE"></feComposite>        <feMerge>            <feMergeNode in="OUTLINE"></feMergeNode>            <feMergeNode in="SourceGraphic"></feMergeNode>        </feMerge>    </filter>    <filter id="hover" height="200%">        <feMorphology in="SourceAlpha" result="DILATED" operator="dilate" radius="2"></feMorphology>                <feFlood flood-color="#ff0000" flood-opacity="0.5" result="PINK"></feFlood>        <feComposite in="PINK" in2="DILATED" operator="in" result="OUTLINE"></feComposite>        <feMerge>            <feMergeNode in="OUTLINE"></feMergeNode>            <feMergeNode in="SourceGraphic"></feMergeNode>        </feMerge>            <feColorMatrix type="matrix" values="0   0   0   0   0                0   1   0   0   0                0   0   0   0   0                0   0   0   1   0 "></feColorMatrix>    </filter></defs></svg>